Run: headless pygame with SDL's dummy video driver; simulated clock (each Clock.tick advances the game by its frame time, no real sleeping); random seed 0; keys injected as events and as key.get_pressed() state; no mouse input.
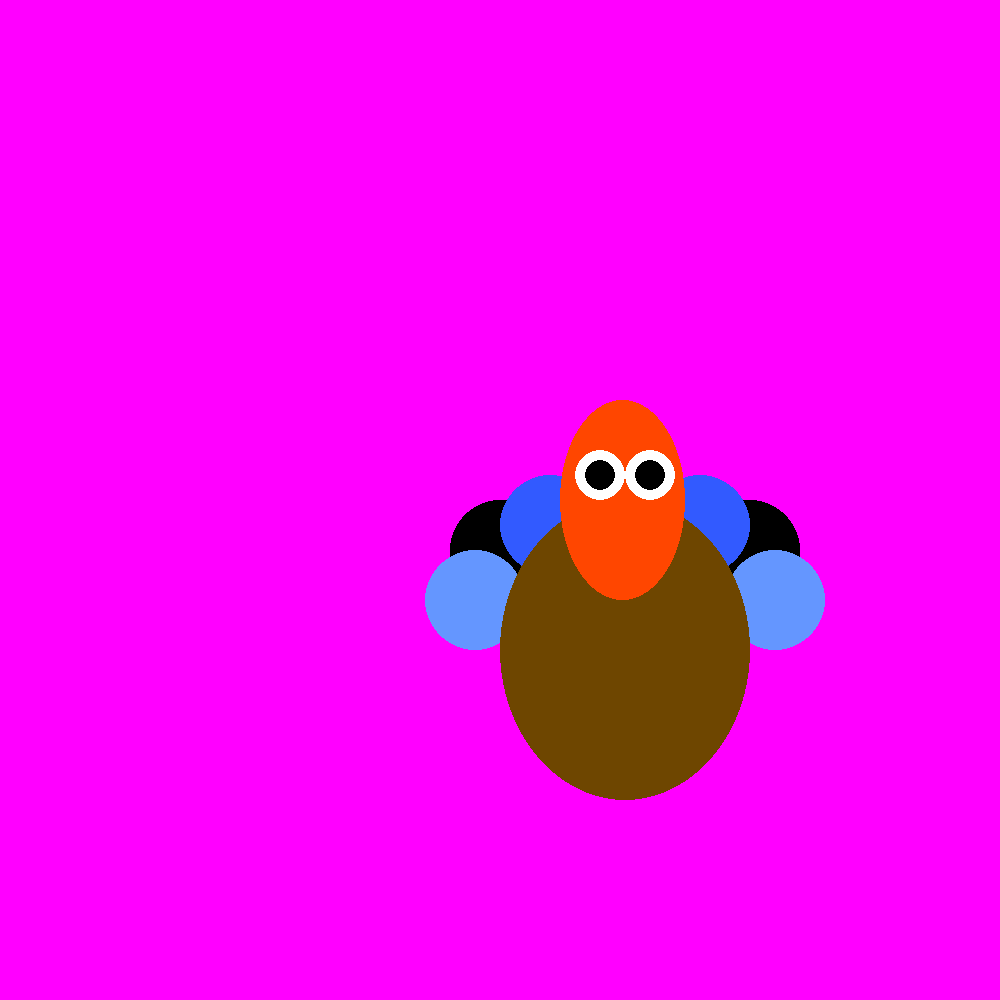
Frame 1 of 4 · flips 1–60 · no input
Frame 2 of 4 · flips 61–180 · tapped SPACE, RETURN · held RIGHT (→), D · screen unchanged from frame 1, image omitted
Frame 3 of 4 · flips 181–300 · held DOWN (↓), S · screen unchanged from frame 2, image omitted
Frame 4 of 4 · flips 301–420 · held LEFT (←), A, UP (↑), W · screen unchanged from frame 3, image omitted

The pygame program that drew these frames:

import pygame

pygame.init()

WIDTH = 1000
HEIGHT = 1000

screen = pygame.display.set_mode((WIDTH, HEIGHT))
pygame.display.set_caption("Turkey!")

doExit = False


while not doExit:

    for event in pygame.event.get():
        if event.type == pygame.QUIT:
            doExit = True  # lets you quit program

    # render section-----------------------------------

    screen.fill((255, 0, 255))

    # Left
    pygame.draw.circle(screen, (0, 0, 0), (500, 550), 50)
    pygame.draw.circle(screen, (100, 150, 255), (475, 600), 50)
    pygame.draw.circle(screen, (50, 90, 255), (550, 525), 50)

    # Right
    pygame.draw.circle(screen, (0, 0, 0), (750, 550), 50)
    pygame.draw.circle(screen, (100, 150, 255), (775, 600), 50)
    pygame.draw.circle(screen, (50, 90, 255), (700, 525), 50)

    # Eyes
    pygame.draw.ellipse(screen, (110, 70, 0),
                        (WIDTH // 2, HEIGHT // 2, 250, 300))
    pygame.draw.ellipse(screen, (255, 70, 0), (560, 400, 125, 200))

    # Eyes
    pygame.draw.circle(screen, (255, 255, 255), (600, 475), 25)
    pygame.draw.circle(screen, (255, 255, 255), (650, 475), 25)
    pygame.draw.circle(screen, (0, 0, 0), (600, 475), 15)
    pygame.draw.circle(screen, (0, 0, 0), (650, 475), 15)

    # Legs

    # Nose

    pygame.display.flip()

pygame.quit()
